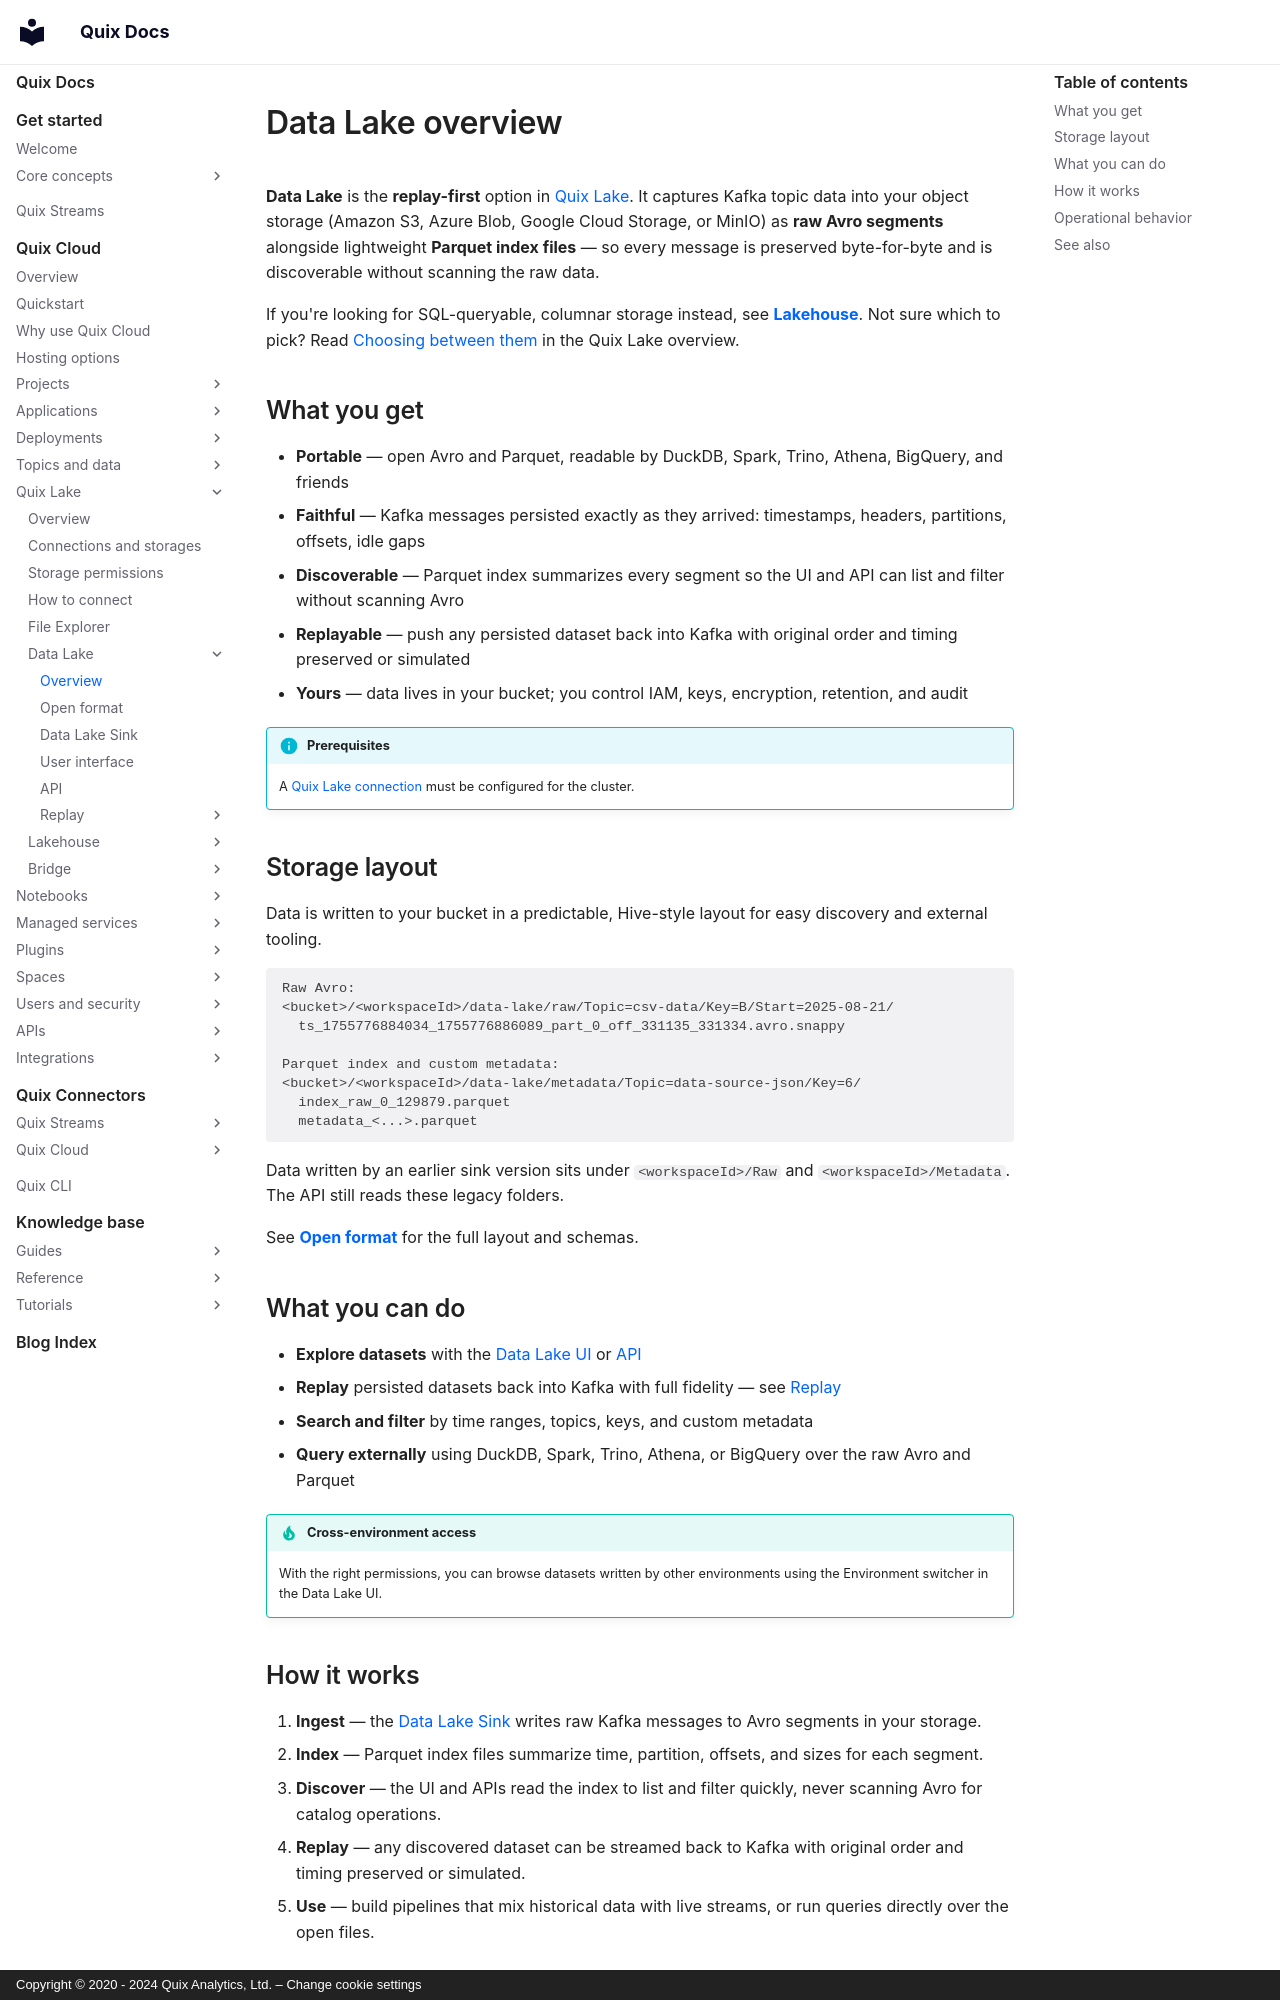

repository: quixio/quix-docs · page: quix-cloud/quix-lake/data-lake/overview/index.html · generator: mkdocs · copyright: Copyright © 2020 - 2024 Quix Analytics, Ltd. – Change cookie settings

---
title: Data Lake overview
description: Replay-first storage layer of Quix Lake. Persists Kafka topics as raw Avro plus Parquet indexes in your own cloud storage.
---

# Data Lake overview

**Data Lake** is the **replay-first** option in [Quix Lake](../overview.md). It captures Kafka topic data into your object storage (Amazon S3, Azure Blob, Google Cloud Storage, or MinIO) as **raw Avro segments** alongside lightweight **Parquet index files** — so every message is preserved byte-for-byte and is discoverable without scanning the raw data.

If you're looking for SQL-queryable, columnar storage instead, see **[Lakehouse](../lakehouse/overview.md)**. Not sure which to pick? Read [Choosing between them](../overview.md#choosing-between-them) in the Quix Lake overview.

## What you get

* **Portable** — open Avro and Parquet, readable by DuckDB, Spark, Trino, Athena, BigQuery, and friends
* **Faithful** — Kafka messages persisted exactly as they arrived: timestamps, headers, partitions, offsets, idle gaps
* **Discoverable** — Parquet index summarizes every segment so the UI and API can list and filter without scanning Avro
* **Replayable** — push any persisted dataset back into Kafka with original order and timing preserved or simulated
* **Yours** — data lives in your bucket; you control IAM, keys, encryption, retention, and audit

!!! info "Prerequisites"
    A [Quix Lake connection](../blob-storage.md) must be configured for the cluster.

## Storage layout

Data is written to your bucket in a predictable, Hive-style layout for easy discovery and external tooling.

```text
Raw Avro:
<bucket>/<workspaceId>/data-lake/raw/Topic=csv-data/Key=B/Start=2025-08-21/
  ts_1755776884034_1755776886089_part_0_off_331135_331334.avro.snappy

Parquet index and custom metadata:
<bucket>/<workspaceId>/data-lake/metadata/Topic=data-source-json/Key=6/
  index_raw_0_129879.parquet
  metadata_<...>.parquet
```

Data written by an earlier sink version sits under `<workspaceId>/Raw` and `<workspaceId>/Metadata`. The API still reads these legacy folders.

See **[Open format](./open-format.md)** for the full layout and schemas.

## What you can do

* **Explore datasets** with the [Data Lake UI](./user-interface.md) or [API](./api.md)
* **Replay** persisted datasets back into Kafka with full fidelity — see [Replay](./replay.md)
* **Search and filter** by time ranges, topics, keys, and custom metadata
* **Query externally** using DuckDB, Spark, Trino, Athena, or BigQuery over the raw Avro and Parquet

!!! tip "Cross-environment access"
    With the right permissions, you can browse datasets written by other environments using the Environment switcher in the Data Lake UI.

## How it works

1. **Ingest** — the [Data Lake Sink](./sink.md) writes raw Kafka messages to Avro segments in your storage.
2. **Index** — Parquet index files summarize time, partition, offsets, and sizes for each segment.
3. **Discover** — the UI and APIs read the index to list and filter quickly, never scanning Avro for catalog operations.
4. **Replay** — any discovered dataset can be streamed back to Kafka with original order and timing preserved or simulated.
5. **Use** — build pipelines that mix historical data with live streams, or run queries directly over the open files.
